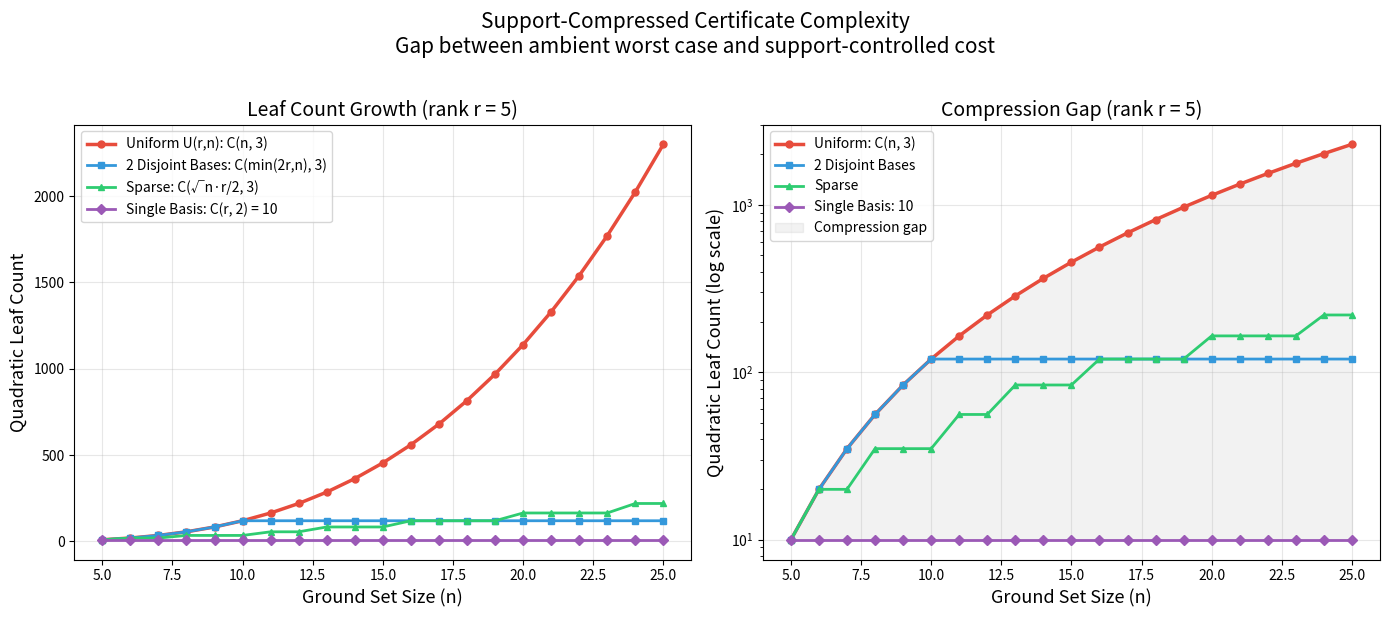

Source code (Python):
"""
Visualization: Leaf Count Growth Curves

Plots the growth of quadratic leaf counts as a function of ground set
size n for different matroid families:
- Uniform matroid (worst case): C(n, r-2)
- Single-basis family (best case): C(r, 2)
- Active-variable bound: C(omega, r-2)

Demonstrates the separation between ambient and compressed complexity.
"""

import numpy as np
import matplotlib.pyplot as plt
from math import comb

# Parameters
r = 5  # Fixed rank
n_range = list(range(r, 26))

# Compute leaf counts for each family
uniform_leaves = [comb(n, r - 2) for n in n_range]
single_leaves = [comb(r, 2)] * len(n_range)  # Always C(r, 2) = 10

# Two-basis (disjoint): active vars = 2r, so bound = C(2r, r-2)
two_basis_bound = [comb(min(2*r, n), r - 2) for n in n_range]

# Sparse matroid: active vars ~ sqrt(n) * r
sparse_leaves = [comb(min(int(np.sqrt(n) * r / 2), n), r - 2) for n in n_range]

fig, (ax1, ax2) = plt.subplots(1, 2, figsize=(14, 6))

# Linear scale
ax1.plot(n_range, uniform_leaves, 'o-', color='#e74c3c', linewidth=2.5,
         markersize=5, label=f'Uniform U(r,n): C(n, {r-2})')
ax1.plot(n_range, two_basis_bound, 's-', color='#3498db', linewidth=2,
         markersize=5, label=f'2 Disjoint Bases: C(min(2r,n), {r-2})')
ax1.plot(n_range, sparse_leaves, '^-', color='#2ecc71', linewidth=2,
         markersize=5, label=f'Sparse: C(√n·r/2, {r-2})')
ax1.plot(n_range, single_leaves, 'D-', color='#9b59b6', linewidth=2,
         markersize=5, label=f'Single Basis: C(r, 2) = {comb(r, 2)}')

ax1.set_xlabel('Ground Set Size (n)', fontsize=13)
ax1.set_ylabel('Quadratic Leaf Count', fontsize=13)
ax1.set_title(f'Leaf Count Growth (rank r = {r})', fontsize=14)
ax1.legend(fontsize=10, loc='upper left')
ax1.grid(True, alpha=0.3)

# Log scale
ax2.semilogy(n_range, uniform_leaves, 'o-', color='#e74c3c', linewidth=2.5,
             markersize=5, label=f'Uniform: C(n, {r-2})')
ax2.semilogy(n_range, two_basis_bound, 's-', color='#3498db', linewidth=2,
             markersize=5, label=f'2 Disjoint Bases')
ax2.semilogy(n_range, sparse_leaves, '^-', color='#2ecc71', linewidth=2,
             markersize=5, label=f'Sparse')
ax2.semilogy(n_range, single_leaves, 'D-', color='#9b59b6', linewidth=2,
             markersize=5, label=f'Single Basis: {comb(r, 2)}')

# Shade the compression gap
ax2.fill_between(n_range, single_leaves, uniform_leaves,
                  alpha=0.1, color='gray', label='Compression gap')

ax2.set_xlabel('Ground Set Size (n)', fontsize=13)
ax2.set_ylabel('Quadratic Leaf Count (log scale)', fontsize=13)
ax2.set_title(f'Compression Gap (rank r = {r})', fontsize=14)
ax2.legend(fontsize=10, loc='upper left')
ax2.grid(True, alpha=0.3)

plt.suptitle('Support-Compressed Certificate Complexity\n'
             'Gap between ambient worst case and support-controlled cost',
             fontsize=15, y=1.02)

plt.tight_layout()
plt.savefig('leaf_growth.png', dpi=150, bbox_inches='tight')
print("Saved leaf_growth.png")
